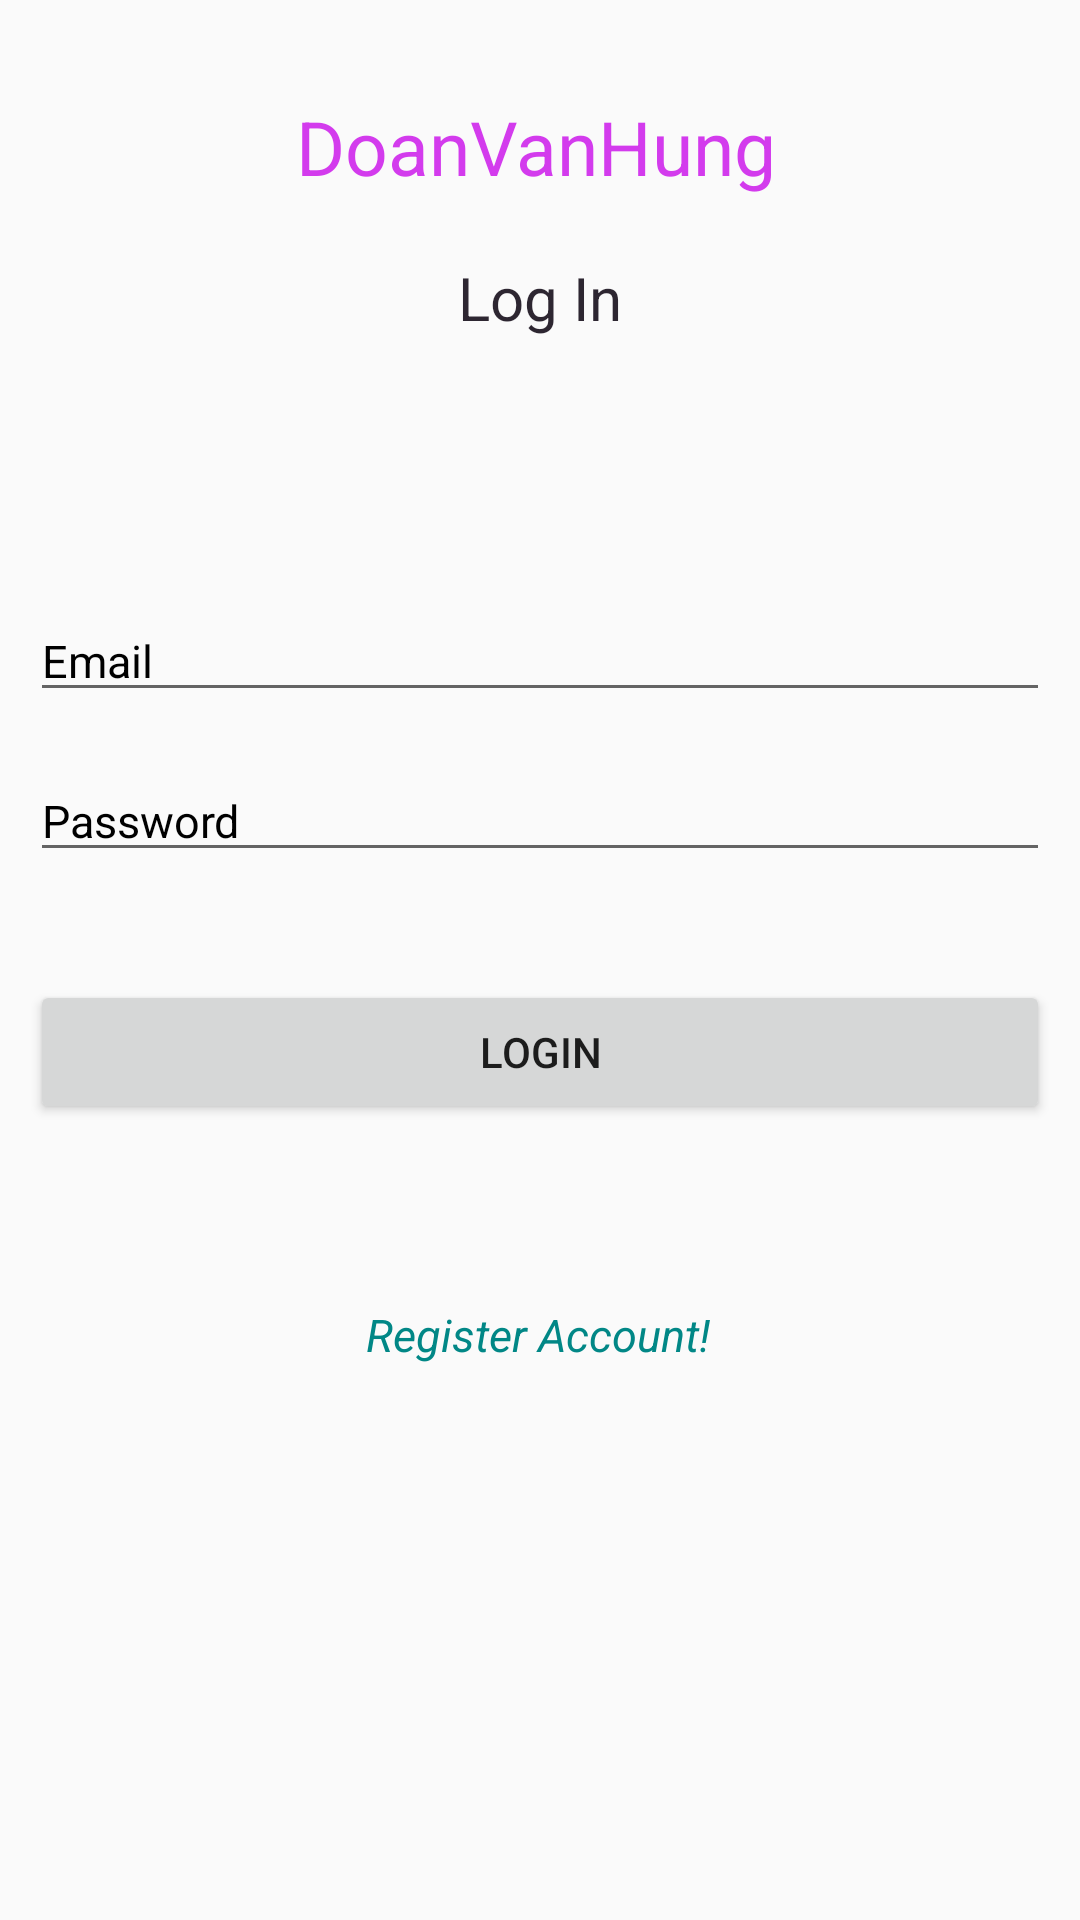

This screen was rendered from an Android layout file. Write that file and the resources it references.
<!-- AndroidManifest.xml: application theme Theme.DoanVanHung_KTTH -->
<!-- res/layout/activity_login.xml -->
<?xml version="1.0" encoding="utf-8"?>
<androidx.constraintlayout.widget.ConstraintLayout xmlns:android="http://schemas.android.com/apk/res/android"
    xmlns:app="http://schemas.android.com/apk/res-auto"
    xmlns:tools="http://schemas.android.com/tools"
    android:layout_width="match_parent"
    android:layout_height="match_parent"

    tools:context=".Login">

    <Button
        android:id="@+id/btnLogin"
        android:layout_width="0dp"
        android:layout_height="wrap_content"
        android:layout_marginStart="10dp"
        android:layout_marginLeft="10dp"
        android:layout_marginTop="36dp"
        android:layout_marginEnd="10dp"
        android:layout_marginRight="10dp"
        android:text="login"

        app:layout_constraintEnd_toEndOf="parent"
        app:layout_constraintHorizontal_bias="0.0"
        app:layout_constraintStart_toStartOf="parent"
        app:layout_constraintTop_toBottomOf="@+id/edtPassword" />

    <EditText
        android:id="@+id/edtEmail"
        android:layout_width="0dp"
        android:layout_height="wrap_content"
        android:layout_marginStart="10dp"
        android:layout_marginLeft="10dp"
        android:layout_marginTop="200dp"
        android:layout_marginEnd="10dp"
        android:layout_marginRight="10dp"
        android:ems="10"
        android:hint="Email"
        android:inputType="textPersonName"

        android:textColor="@color/black"
        android:textColorHint="#000000"
        android:textColorLink="#8C71BC"
        android:textSize="15sp"
        app:layout_constraintEnd_toEndOf="parent"
        app:layout_constraintHorizontal_bias="0.0"
        app:layout_constraintStart_toStartOf="parent"
        app:layout_constraintTop_toTopOf="parent" />

    <EditText
        android:id="@+id/edtPassword"
        android:layout_width="0dp"
        android:layout_height="wrap_content"
        android:layout_marginStart="10dp"
        android:layout_marginLeft="10dp"
        android:layout_marginTop="16dp"
        android:layout_marginEnd="10dp"
        android:layout_marginRight="10dp"
        android:ems="10"
        android:hint="Password"

        android:inputType="textPassword"
        android:textColor="@color/black"
        android:textColorHint="#000000"
        android:textColorLink="#8C71BC"
        android:textSize="15sp"
        app:layout_constraintEnd_toEndOf="parent"
        app:layout_constraintHorizontal_bias="1.0"
        app:layout_constraintStart_toStartOf="parent"
        app:layout_constraintTop_toBottomOf="@+id/edtEmail" />

    <TextView
        android:id="@+id/tvCreateButton"
        android:layout_width="wrap_content"
        android:layout_height="wrap_content"
        android:layout_marginTop="60dp"
        android:text="Register Account!"
        android:textColor="@color/teal_700"
        android:textSize="15dp"
        android:textStyle="italic"
        app:layout_constraintEnd_toEndOf="parent"
        app:layout_constraintHorizontal_bias="0.497"
        app:layout_constraintStart_toStartOf="parent"
        app:layout_constraintTop_toBottomOf="@+id/btnLogin" />

    <ProgressBar
        android:id="@+id/progressBarRegister"
        style="?android:attr/progressBarStyle"
        android:layout_width="wrap_content"
        android:layout_height="wrap_content"
        android:layout_marginTop="28dp"
        android:visibility="invisible"
        app:layout_constraintEnd_toEndOf="parent"
        app:layout_constraintStart_toStartOf="parent"
        app:layout_constraintTop_toBottomOf="@+id/tvCreateButton" />

    <TextView
        android:id="@+id/textView5"
        android:layout_width="wrap_content"
        android:layout_height="wrap_content"
        android:layout_marginTop="32dp"

        android:gravity="center"
        android:shadowColor="#374D57"
        android:text="DoanVanHung"
        android:textColor="#D33BED"
        android:textColorLink="#FFFFFF"
        android:textSize="25sp"
        app:layout_constraintBottom_toTopOf="@+id/edtEmail"
        app:layout_constraintEnd_toEndOf="parent"
        app:layout_constraintHorizontal_bias="0.494"
        app:layout_constraintStart_toStartOf="parent"
        app:layout_constraintTop_toTopOf="parent"
        app:layout_constraintVertical_bias="0.0" />

    <TextView
        android:id="@+id/textView6"
        android:layout_width="wrap_content"
        android:layout_height="wrap_content"
        android:layout_marginTop="20dp"

        android:text="Log In"
        android:textColor="#DF0F0713"
        android:textSize="20sp"
        app:layout_constraintEnd_toEndOf="parent"
        app:layout_constraintStart_toStartOf="parent"
        app:layout_constraintTop_toBottomOf="@+id/textView5" />

</androidx.constraintlayout.widget.ConstraintLayout>
<!-- resources referenced by this layout -->
<resources>
  <style name="Theme.DoanVanHung_KTTH" parent="Theme.MaterialComponents.Light.NoActionBar.Bridge">
          
          <item name="colorPrimary">@color/purple_500</item>
          <item name="colorPrimaryVariant">@color/purple_700</item>
          <item name="colorOnPrimary">@color/white</item>
          
          <item name="colorSecondary">@color/teal_200</item>
          <item name="colorSecondaryVariant">@color/teal_700</item>
          <item name="colorOnSecondary">@color/black</item>
          
          <item name="android:statusBarColor" tools:targetApi="l">?attr/colorPrimaryVariant</item>
          
      </style>
  <!-- not gathered from this repository: default colours our renderer supplied (Android Studio template values) -->
  <color name="purple_500">#FF6200EE</color>
  <color name="purple_700">#FF3700B3</color>
  <color name="teal_200">#FF03DAC5</color>
  <color name="teal_700">#FF018786</color>
  <color name="black">#FF000000</color>
  <color name="white">#FFFFFFFF</color>
</resources>
